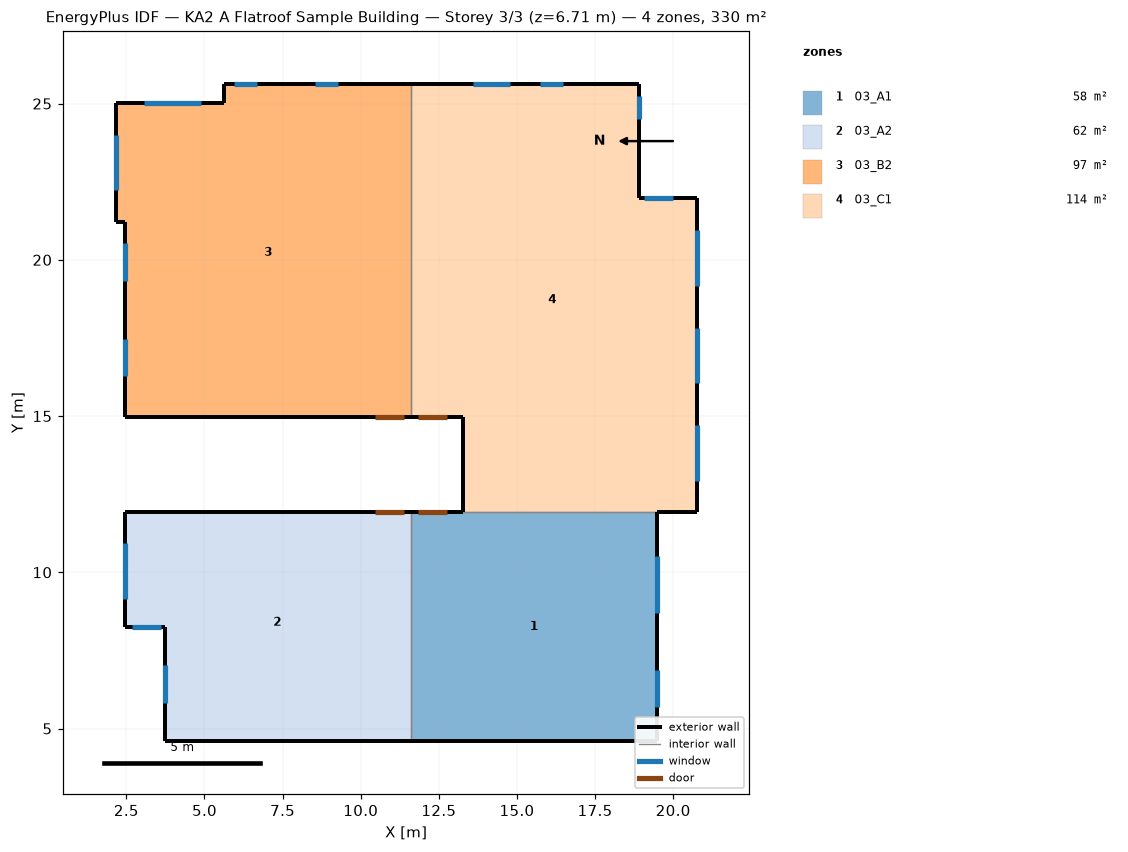
=== STOREY PLAN SPEC (per zone: floor XY polygon, exterior-wall plan segments, windows/doors) ===
zone 1: 03_A1  (57.6 m²)
  floor: (19.48, 11.91) (19.48, 4.60) (11.61, 4.60) (11.61, 11.91)
  exterior wall: (11.61, 4.60) – (19.48, 4.60)  [7.9 m]
  exterior wall: (13.28, 11.91) – (11.61, 11.91)  [1.7 m]
    door: (12.75, 11.91) – (11.83, 11.91)  [2.0 m²]
  exterior wall: (19.48, 4.60) – (19.48, 11.91)  [7.3 m]
    window: (19.48, 8.69) – (19.48, 10.52)  [4.5 m²]
    window: (19.48, 5.69) – (19.48, 6.88)  [2.3 m²]
  interior walls: 2
zone 2: 03_A2  (62.2 m²)
  floor: (11.61, 11.91) (11.61, 4.60) (3.73, 4.60) (3.73, 8.26) (2.46, 8.26) (2.46, 11.91)
  exterior wall: (2.46, 11.91) – (2.46, 8.26)  [3.7 m]
    window: (2.46, 10.92) – (2.46, 9.15)  [3.5 m²]
  exterior wall: (11.61, 11.91) – (2.46, 11.91)  [9.1 m]
    door: (11.38, 11.91) – (10.46, 11.91)  [2.0 m²]
  exterior wall: (3.73, 4.60) – (11.61, 4.60)  [7.9 m]
  exterior wall: (3.73, 8.26) – (3.73, 4.60)  [3.7 m]
    window: (3.73, 7.02) – (3.73, 5.83)  [1.8 m²]
  exterior wall: (2.46, 8.26) – (3.73, 8.26)  [1.3 m]
    window: (2.69, 8.26) – (3.60, 8.26)  [2.2 m²]
  interior walls: 1
zone 3: 03_B2  (96.8 m²)
  floor: (11.61, 25.63) (11.61, 14.96) (2.46, 14.96) (2.46, 21.21) (2.16, 21.21) (2.16, 25.02) (5.64, 25.02) (5.64, 25.63)
  exterior wall: (2.16, 25.02) – (2.16, 21.21)  [3.8 m]
    window: (2.16, 24.00) – (2.16, 22.23)  [3.5 m²]
  exterior wall: (5.64, 25.02) – (2.16, 25.02)  [3.5 m]
    window: (4.90, 25.02) – (3.07, 25.02)  [4.5 m²]
  exterior wall: (5.64, 25.63) – (5.64, 25.02)  [0.6 m]
  exterior wall: (11.61, 25.63) – (5.64, 25.63)  [6.0 m]
    window: (6.68, 25.63) – (5.94, 25.63)  [1.4 m²]
    window: (9.27, 25.63) – (8.53, 25.63)  [1.4 m²]
  exterior wall: (2.46, 14.96) – (11.61, 14.96)  [9.1 m]
    door: (10.46, 14.96) – (11.38, 14.96)  [2.0 m²]
  exterior wall: (2.46, 21.21) – (2.46, 14.96)  [6.2 m]
    window: (2.46, 17.48) – (2.46, 16.28)  [2.3 m²]
    window: (2.46, 20.52) – (2.46, 19.33)  [2.3 m²]
  exterior wall: (2.16, 21.21) – (2.46, 21.21)  [0.3 m]
  interior walls: 1
zone 4: 03_C1  (113.6 m²)
  floor: (18.92, 25.63) (18.92, 21.97) (20.75, 21.97) (20.75, 11.91) (13.28, 11.91) (13.28, 14.96) (11.61, 14.96) (11.61, 25.63)
  exterior wall: (18.92, 21.97) – (18.92, 25.63)  [3.7 m]
    window: (18.92, 24.51) – (18.92, 25.25)  [1.1 m²]
  exterior wall: (20.75, 21.97) – (18.92, 21.97)  [1.8 m]
    window: (19.99, 21.97) – (19.07, 21.97)  [2.2 m²]
  exterior wall: (20.75, 11.91) – (20.75, 21.97)  [10.1 m]
    window: (20.75, 12.93) – (20.75, 14.71)  [3.5 m²]
    window: (20.75, 16.05) – (20.75, 17.83)  [3.5 m²]
    window: (20.75, 19.18) – (20.75, 20.96)  [3.5 m²]
  exterior wall: (19.48, 11.91) – (20.75, 11.91)  [1.3 m]
  exterior wall: (13.28, 14.96) – (13.28, 11.91)  [3.0 m]
  exterior wall: (11.61, 14.96) – (13.28, 14.96)  [1.7 m]
    door: (11.83, 14.96) – (12.75, 14.96)  [2.0 m²]
  exterior wall: (18.92, 25.63) – (11.61, 25.63)  [7.3 m]
    window: (16.48, 25.63) – (15.75, 25.63)  [1.4 m²]
    window: (14.78, 25.63) – (13.59, 25.63)  [2.3 m²]
  interior walls: 2

=== DERIVED (storey summary) ===
Building: KA2 A Flatroof Sample Building
Storey: 3 of 3  (floor level z = 6.71 m)
Storey gross floor area: 330.2 m²
Zones on this storey: 4
  - 03_A1: floor 57.6 m²; exterior wall 16.9 m (56.5 m²); 2 window(s) 6.8 m²; WWR 12.0%; 1 door(s)
  - 03_A2: floor 62.2 m²; exterior wall 25.6 m (85.8 m²); 3 window(s) 7.6 m²; WWR 8.8%; 1 door(s)
  - 03_B2: floor 96.8 m²; exterior wall 29.6 m (99.1 m²); 6 window(s) 15.5 m²; WWR 15.6%; 1 door(s)
  - 03_C1: floor 113.6 m²; exterior wall 28.9 m (96.7 m²); 7 window(s) 17.6 m²; WWR 18.2%; 1 door(s)
Zone adjacency (shared interzone walls):
  - 03_A1 ↔ 03_A2
  - 03_A1 ↔ 03_C1
  - 03_B2 ↔ 03_C1